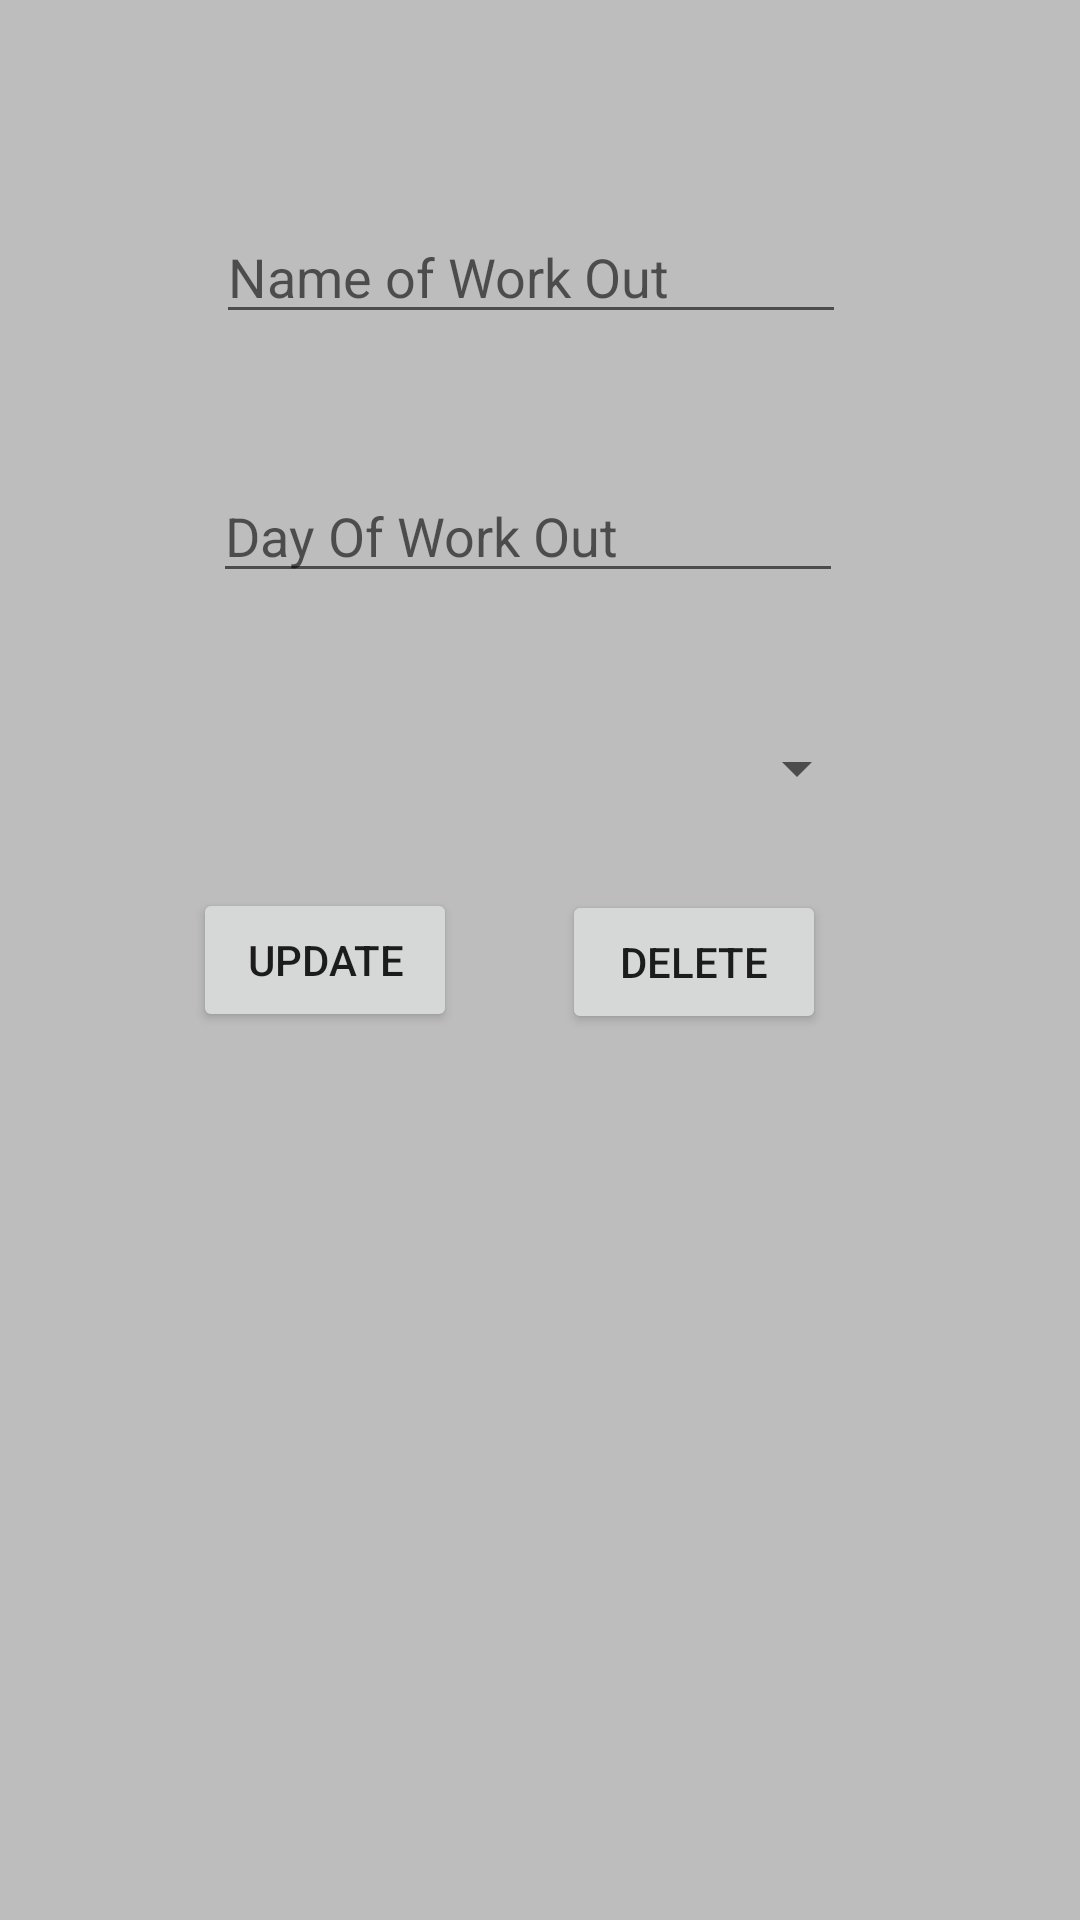

This screen was rendered from an Android layout file. Write that file and the resources it references.
<!-- AndroidManifest.xml: application theme AppTheme -->
<!-- res/layout/activity_up_date_work_out.xml -->
<?xml version="1.0" encoding="utf-8"?>
<android.support.constraint.ConstraintLayout xmlns:android="http://schemas.android.com/apk/res/android"
    xmlns:app="http://schemas.android.com/apk/res-auto"
    xmlns:tools="http://schemas.android.com/tools"
    android:layout_width="match_parent"
    android:layout_height="match_parent"
    tools:context="com.nycosborne.lifting.UpDateWorkOut">

    <EditText
        android:id="@+id/updateworkOutName"
        android:layout_width="wrap_content"
        android:layout_height="wrap_content"
        android:ems="10"
        android:inputType="textPersonName"
        android:hint="@string/Name_of_Work_Out"
        android:layout_marginLeft="8dp"
        app:layout_constraintLeft_toLeftOf="parent"
        android:layout_marginRight="8dp"
        app:layout_constraintRight_toRightOf="parent"
        app:layout_constraintHorizontal_bias="0.477"
        app:layout_constraintTop_toTopOf="parent"
        android:layout_marginTop="7dp"
        app:layout_constraintBottom_toBottomOf="parent"
        android:layout_marginBottom="8dp"
        app:layout_constraintVertical_bias="0.108"
        android:layout_marginStart="8dp"
        android:layout_marginEnd="8dp" />

    <EditText
        android:id="@+id/updateworkOutDay"
        android:layout_width="wrap_content"
        android:layout_height="wrap_content"
        android:ems="10"
        android:inputType="textPersonName"
        android:hint="@string/day_of_work_out"
        android:layout_marginTop="45dp"
        app:layout_constraintTop_toBottomOf="@+id/updateworkOutName"
        android:layout_marginRight="16dp"
        app:layout_constraintRight_toRightOf="parent"
        android:layout_marginLeft="8dp"
        app:layout_constraintLeft_toLeftOf="parent"
        android:layout_marginStart="8dp"
        android:layout_marginEnd="16dp" />

    <Button
        android:id="@+id/updatesaveWorkOutBtn"
        android:layout_width="wrap_content"
        android:layout_height="wrap_content"
        android:text="@string/update"
        android:onClick="upDateWorkOut"
        android:layout_marginStart="8dp"
        android:layout_marginEnd="8dp"
        android:layout_marginRight="8dp"
        app:layout_constraintRight_toRightOf="parent"
        app:layout_constraintTop_toTopOf="parent"
        android:layout_marginTop="8dp"
        app:layout_constraintBottom_toBottomOf="parent"
        android:layout_marginBottom="8dp"
        android:layout_marginLeft="8dp"
        app:layout_constraintLeft_toLeftOf="parent"
        app:layout_constraintHorizontal_bias="0.22" />

    <Spinner
        android:id="@+id/updatespinner"
        android:layout_width="222dp"
        android:layout_height="33dp"
        android:layout_marginRight="8dp"
        app:layout_constraintRight_toRightOf="parent"
        android:layout_marginLeft="8dp"
        app:layout_constraintLeft_toLeftOf="parent"
        app:layout_constraintBottom_toBottomOf="parent"
        android:layout_marginBottom="8dp"
        app:layout_constraintTop_toTopOf="parent"
        android:layout_marginTop="8dp"
        app:layout_constraintHorizontal_bias="0.49"
        app:layout_constraintVertical_bias="0.392" />

    <Button
        android:id="@+id/deleteWorkOut"
        android:layout_width="wrap_content"
        android:layout_height="wrap_content"
        android:text="@string/delete"
        app:layout_constraintTop_toTopOf="parent"
        android:layout_marginTop="8dp"
        android:onClick="deleteWorkOut"
        android:layout_marginRight="8dp"
        app:layout_constraintRight_toRightOf="parent"
        app:layout_constraintBottom_toBottomOf="parent"
        android:layout_marginBottom="8dp"
        android:layout_marginLeft="8dp"
        app:layout_constraintLeft_toLeftOf="parent"
        app:layout_constraintHorizontal_bias="0.7"
        app:layout_constraintVertical_bias="0.501" />
</android.support.constraint.ConstraintLayout>
<!-- resources referenced by this layout -->
<resources>
  <string name="Name_of_Work_Out">Name of Work Out</string>
  <string name="day_of_work_out">Day Of Work Out</string>
  <string name="delete">Delete</string>
  <string name="update">Update</string>
  <style name="AppTheme" parent="Theme.AppCompat.Light">
          
          <item name="colorPrimary">@color/colorPrimary</item>
          <item name="colorPrimaryDark">@color/colorPrimaryDark</item>
          <item name="colorAccent">@color/colorAccent</item>
  
          <item name="android:windowBackground">@color/divider</item>
  
      </style>
  <color name="colorPrimary">#F44336</color>
  <color name="colorPrimaryDark">#D32F2F</color>
  <color name="colorAccent">#FF4081</color>
  <color name="divider">#BDBDBD</color>
</resources>
